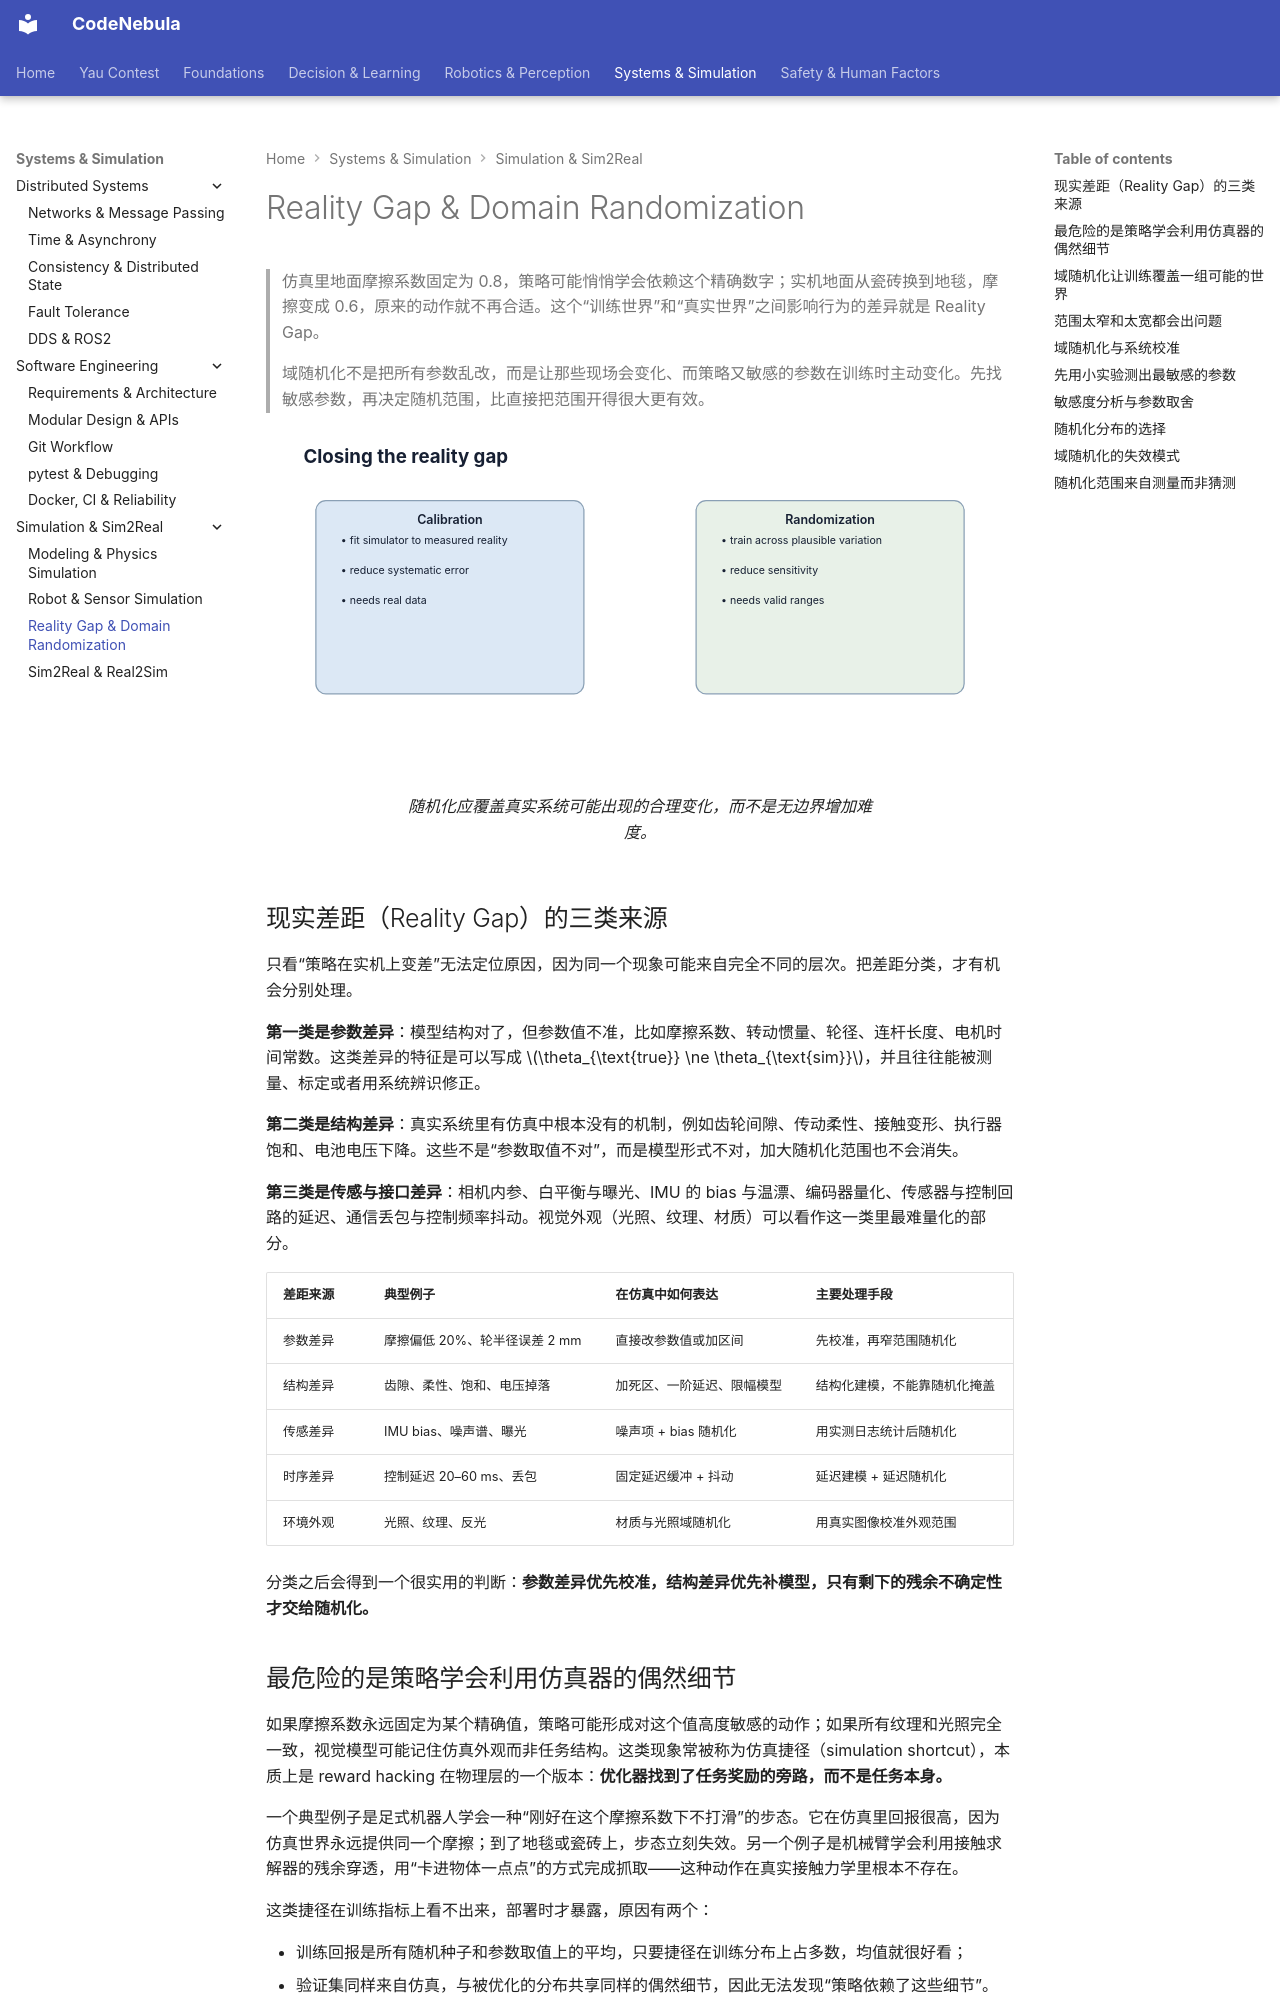

repository: Raymond-223/CodeNebula-mkdocs · page: systems-simulation/simulation-sim2real/03-reality-gap-randomization/index.html · generator: mkdocs

# Reality Gap & Domain Randomization

> 仿真里地面摩擦系数固定为 0.8，策略可能悄悄学会依赖这个精确数字；实机地面从瓷砖换到地毯，摩擦变成 0.6，原来的动作就不再合适。这个“训练世界”和“真实世界”之间影响行为的差异就是 Reality Gap。
>
> 域随机化不是把所有参数乱改，而是让那些现场会变化、而策略又敏感的参数在训练时主动变化。先找敏感参数，再决定随机范围，比直接把范围开得很大更有效。

<figure markdown="span">
  ![域随机化通过训练时改变关键参数，让策略不要依赖单一精确仿真条件。](../../assets/diagrams/domain-rand.svg)
  <figcaption markdown="span">随机化应覆盖真实系统可能出现的合理变化，而不是无边界增加难度。</figcaption>
</figure>

## 现实差距（Reality Gap）的三类来源

只看“策略在实机上变差”无法定位原因，因为同一个现象可能来自完全不同的层次。把差距分类，才有机会分别处理。

**第一类是参数差异**：模型结构对了，但参数值不准，比如摩擦系数、转动惯量、轮径、连杆长度、电机时间常数。这类差异的特征是可以写成 $\theta_{\text{true}} \ne \theta_{\text{sim}}$，并且往往能被测量、标定或者用系统辨识修正。

**第二类是结构差异**：真实系统里有仿真中根本没有的机制，例如齿轮间隙、传动柔性、接触变形、执行器饱和、电池电压下降。这些不是“参数取值不对”，而是模型形式不对，加大随机化范围也不会消失。

**第三类是传感与接口差异**：相机内参、白平衡与曝光、IMU 的 bias 与温漂、编码器量化、传感器与控制回路的延迟、通信丢包与控制频率抖动。视觉外观（光照、纹理、材质）可以看作这一类里最难量化的部分。

| 差距来源 | 典型例子 | 在仿真中如何表达 | 主要处理手段 |
| --- | --- | --- | --- |
| 参数差异 | 摩擦偏低 20%、轮半径误差 2 mm | 直接改参数值或加区间 | 先校准，再窄范围随机化 |
| 结构差异 | 齿隙、柔性、饱和、电压掉落 | 加死区、一阶延迟、限幅模型 | 结构化建模，不能靠随机化掩盖 |
| 传感差异 | IMU bias、噪声谱、曝光 | 噪声项 + bias 随机化 | 用实测日志统计后随机化 |
| 时序差异 | 控制延迟 20–60 ms、丢包 | 固定延迟缓冲 + 抖动 | 延迟建模 + 延迟随机化 |
| 环境外观 | 光照、纹理、反光 | 材质与光照域随机化 | 用真实图像校准外观范围 |

分类之后会得到一个很实用的判断：**参数差异优先校准，结构差异优先补模型，只有剩下的残余不确定性才交给随机化。**

## 最危险的是策略学会利用仿真器的偶然细节

如果摩擦系数永远固定为某个精确值，策略可能形成对这个值高度敏感的动作；如果所有纹理和光照完全一致，视觉模型可能记住仿真外观而非任务结构。这类现象常被称为仿真捷径（simulation shortcut），本质上是 reward hacking 在物理层的一个版本：**优化器找到了任务奖励的旁路，而不是任务本身。**

一个典型例子是足式机器人学会一种“刚好在这个摩擦系数下不打滑”的步态。它在仿真里回报很高，因为仿真世界永远提供同一个摩擦；到了地毯或瓷砖上，步态立刻失效。另一个例子是机械臂学会利用接触求解器的残余穿透，用“卡进物体一点点”的方式完成抓取——这种动作在真实接触力学里根本不存在。

这类捷径在训练指标上看不出来，部署时才暴露，原因有两个：

- 训练回报是所有随机种子和参数取值上的平均，只要捷径在训练分布上占多数，均值就很好看；
- 验证集同样来自仿真，与被优化的分布共享同样的偶然细节，因此无法发现“策略依赖了这些细节”。

要发现它，常用的方法是在仿真里做**轻微扰动测试**：把训练时固定的参数（仿真步长、控制频率、求解器迭代次数、随机种子）稍微改一改，看回报是否骤降。如果只把控制频率从 200 Hz 改成 190 Hz 就崩，说明策略依赖了一个真实系统根本不保证的量。
